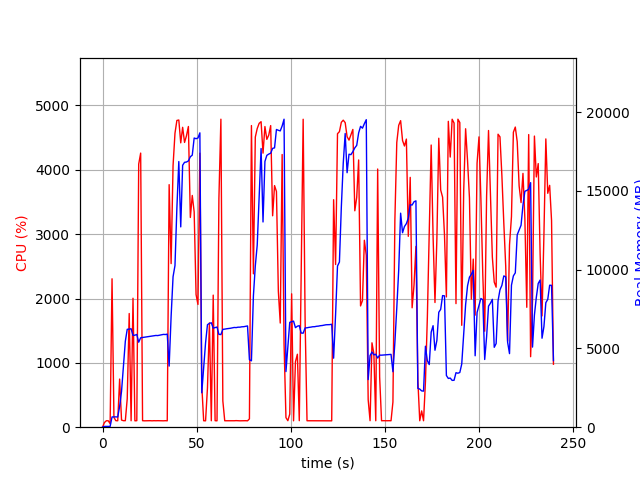

Data behind this chart, as committed beside it:
elapsed_time, nproc, cpu, mem_real, mem_virtual
4.291534423828125e-05, 1, 0.0, 8.996, 3186
1.007, 1, 72.5, 49.72, 645.4
2.015, 1, 100.2, 49.72, 645.4
3.022, 1, 100.2, 49.72, 645.4
4.03, 2, 54.6, 48.69, 163.8
5.039, 1, 2307, 650.3, 4617
6.045, 1, 152.1, 656.3, 4617
7.054, 1, 101.1, 650.7, 4617
8.062, 1, 100.2, 650.7, 4617
9.07, 1, 748.1, 1313, 5981
10.08, 1, 111.1, 2277, 21299
11.09, 1, 101.1, 3879, 21299
12.09, 1, 101.2, 5453, 21299
13.1, 1, 442.1, 6213, 21363
14.15, 1, 1767, 6227, 21363
15.16, 1, 100.2, 6248, 21363
16.17, 1, 2004, 5823, 21363
17.18, 1, 99.3, 5842, 21363
18.18, 1, 101.2, 5886, 21363
19.19, 1, 4088, 5396, 21363
20.24, 1, 4260, 5676, 21503
21.25, 1, 101.2, 5694, 21503
22.25, 1, 99.2, 5711, 21503
23.26, 1, 100.3, 5737, 21503
24.27, 1, 100.2, 5747, 21503
25.28, 1, 101.2, 5771, 21503
26.28, 1, 99.2, 5790, 21503
27.29, 1, 101.2, 5808, 21503
28.3, 1, 100.2, 5823, 21503
29.31, 1, 101.2, 5816, 21503
30.32, 1, 100.3, 5840, 21503
31.32, 1, 100.2, 5866, 21503
32.33, 1, 99.3, 5890, 21503
33.34, 1, 101.2, 5882, 21503
34.35, 1, 99.3, 5908, 21503
35.35, 1, 3770, 3878, 21503
36.4, 1, 2542, 7045, 21503
37.43, 1, 4063, 9550, 21583
38.45, 1, 4568, 10259, 27071
39.46, 1, 4767, 13902, 34067
40.49, 1, 4774, 16862, 34875
41.51, 1, 4419, 12714, 34909
42.52, 1, 4661, 16625, 34909
43.53, 1, 4426, 16814, 34909
44.55, 1, 4528, 16831, 34916
45.58, 1, 4673, 16902, 34972
46.61, 1, 3260, 17168, 34972
47.63, 1, 3602, 17267, 35068
48.64, 1, 3345, 18355, 35180
49.65, 1, 2061, 18312, 35180
50.65, 1, 1908, 18355, 35180
51.66, 1, 4259, 18684, 35180
52.67, 1, 651.0, 2184, 35180
53.68, 1, 100.2, 3773, 35180
54.69, 1, 99.2, 5355, 35180
55.7, 1, 612.0, 6507, 35180
56.73, 1, 1621, 6590, 35180
57.74, 1, 100.2, 6629, 35180
58.75, 1, 2053, 6287, 35180
59.76, 1, 101.2, 6324, 35180
... 177 more rows
